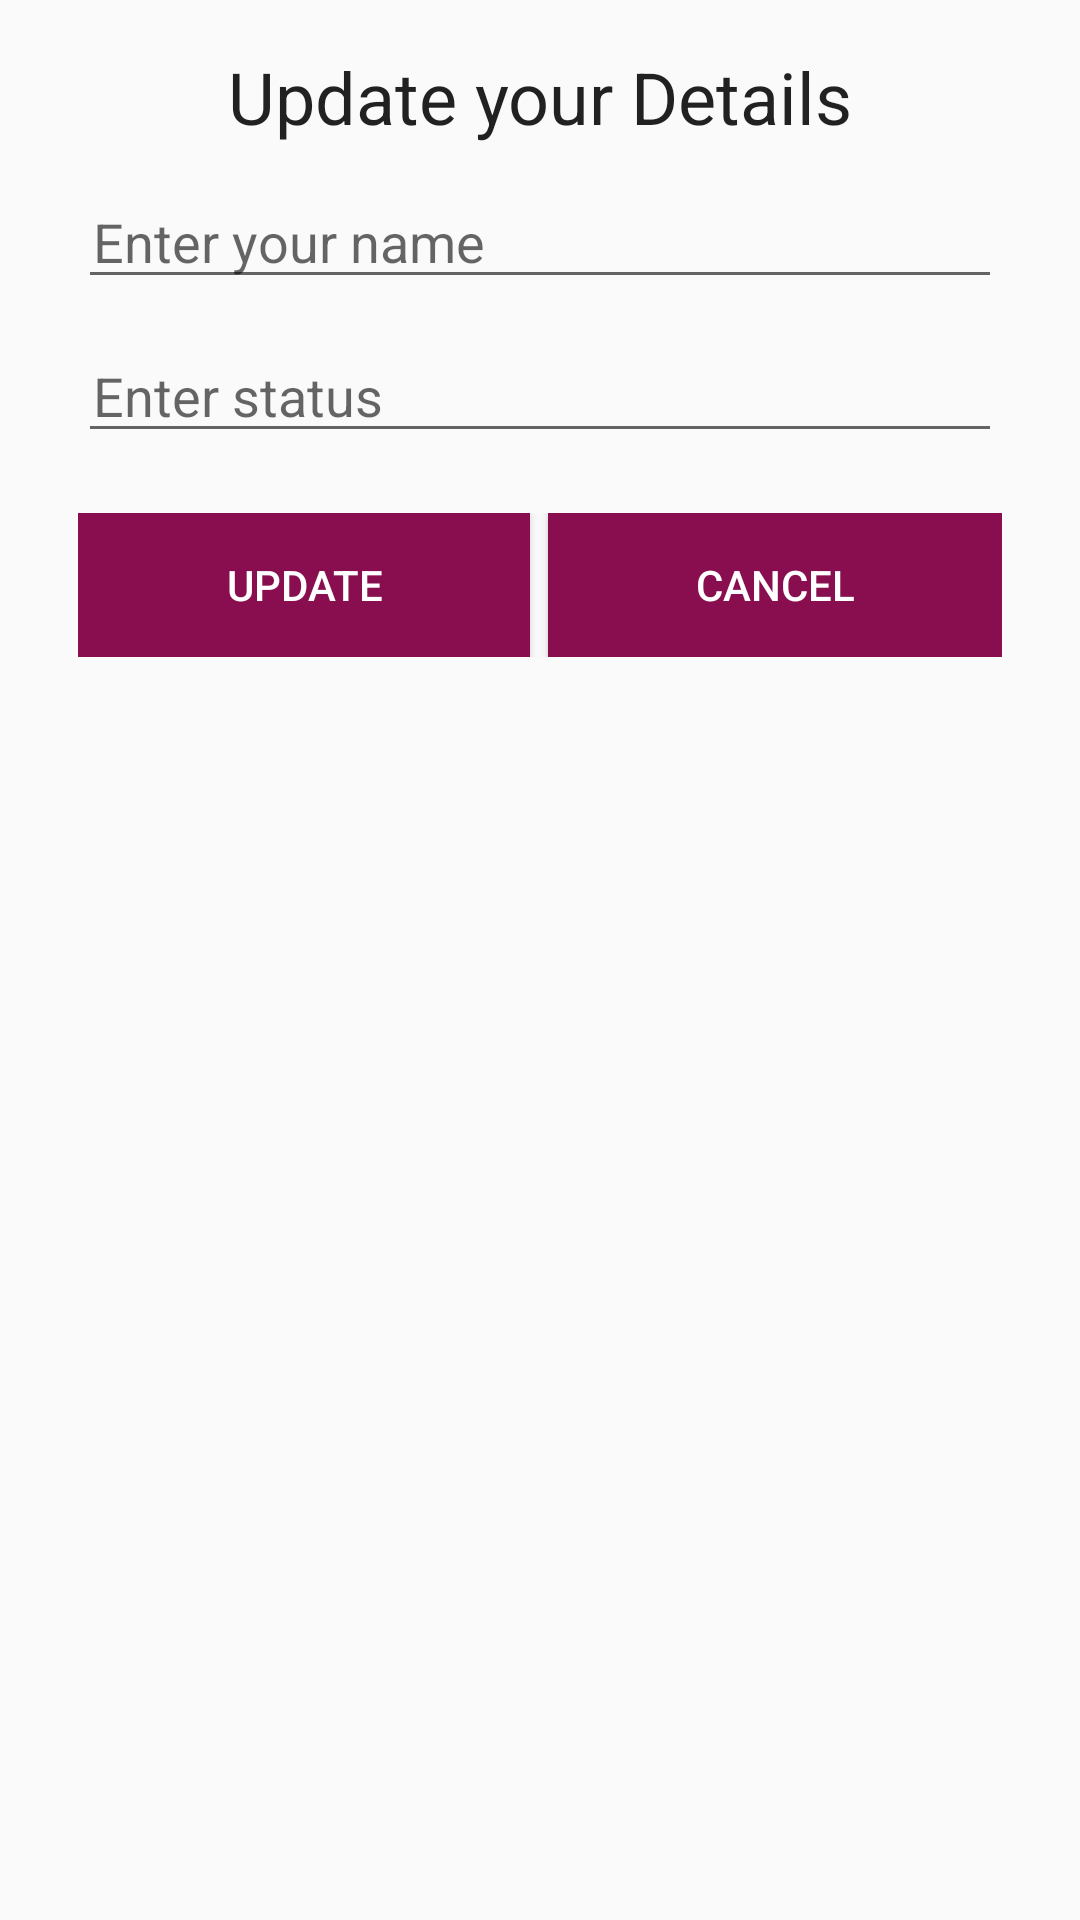

Android layout source for this screen:
<!-- AndroidManifest.xml: application theme AppTheme -->
<!-- res/layout/customview.xml -->
<?xml version="1.0" encoding="utf-8"?>
<LinearLayout xmlns:android="http://schemas.android.com/apk/res/android"
    android:layout_width="match_parent"
    android:layout_height="match_parent"
    android:orientation="vertical">

    <LinearLayout
        android:layout_width="match_parent"
        android:layout_height="wrap_content"
        android:orientation="vertical"
        android:padding="16dp">

        <TextView
            android:id="@+id/custom_box_header"
            android:layout_width="match_parent"
            android:layout_height="wrap_content"
            android:text="Update your Details"
            android:textAlignment="center"
            android:textAppearance="@style/TextAppearance.AppCompat.Headline" />

        <EditText
            android:id="@+id/custom_box_name_edittext"
            android:layout_width="match_parent"
            android:layout_height="wrap_content"
            android:layout_marginLeft="10dp"
            android:layout_marginTop="10dp"
            android:layout_marginRight="10dp"
            android:hint="Enter your name"
            android:paddingLeft="5dp"
            android:textAppearance="@style/TextAppearance.AppCompat.Medium" />

        <EditText
            android:id="@+id/custom_box_status_edittext"
            android:layout_width="match_parent"
            android:layout_height="wrap_content"
            android:layout_marginLeft="10dp"
            android:layout_marginTop="10dp"
            android:layout_marginRight="10dp"
            android:hint="Enter status"
            android:paddingLeft="5dp"
            android:textAppearance="@style/TextAppearance.AppCompat.Medium" />

        <LinearLayout
            android:layout_width="match_parent"
            android:layout_height="wrap_content"
            android:layout_marginTop="10dp"
            android:orientation="horizontal"
            android:padding="10dp"
            android:weightSum="1">

            <Button
                android:id="@+id/buttonOk"
                android:layout_width="0dp"
                android:layout_height="wrap_content"
                android:layout_weight=".49"
                android:background="@color/colorPrimary"
                android:text="Update"
                android:textColor="#FFF" />

            <View
                android:layout_width="0dp"
                android:layout_height="match_parent"
                android:layout_weight=".02" />

            <Button
                android:id="@+id/buttonCancel"
                android:layout_width="0dp"
                android:layout_height="wrap_content"
                android:layout_weight=".49"
                android:background="@color/colorPrimary"
                android:text="Cancel"
                android:textColor="#FFF" />


        </LinearLayout>
    </LinearLayout>
</LinearLayout>
<!-- resources referenced by this layout -->
<resources>
  <color name="colorPrimary">#880e4f</color>
  <style name="AppTheme" parent="Theme.AppCompat.Light.NoActionBar">
          
          <item name="colorPrimary">@color/colorPrimary</item>
          <item name="colorPrimaryDark">@color/colorPrimaryDark</item>
          <item name="colorAccent">@color/colorAccent</item>
          <item name="windowActionBar">false</item>
          <item name="windowNoTitle">true</item>
      </style>
  <color name="colorPrimaryDark">#560027</color>
  <color name="colorAccent">#4EE147</color>
</resources>
